Labelled photos from "fruits-360", an image-classification folder in sjeanat3/Apple_Identification. The possible labels are: apple braeburn, apple crimson snow, apple golden, apple granny smith, apple pink lady, apple red delicious.

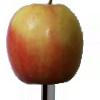
Label: apple pink lady

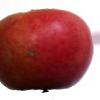
Label: apple crimson snow

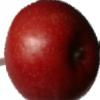
Label: apple braeburn

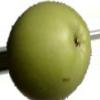
Label: apple granny smith

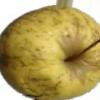
Label: apple golden

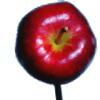
Label: apple red delicious
